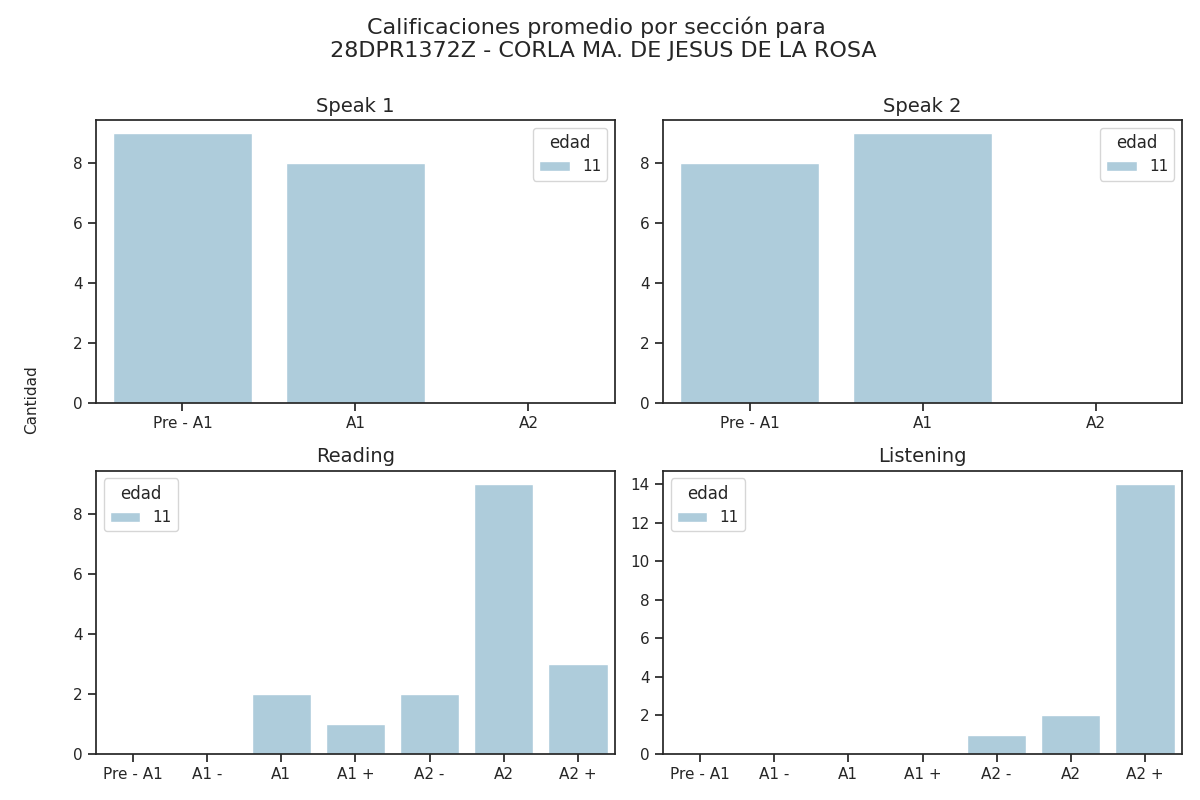

Source data for this figure (header and first rows):
Sección, Calificación, Cantidad de alumnos con esa calificación, Edad
speak 1, Pre - A1, 9, 11
speak 1, A1, 8, 11
speak 1, A2, 0, 11
speak 2, Pre - A1, 8, 11
speak 2, A1, 9, 11
speak 2, A2, 0, 11
reading, Pre - A1, 0, 11
reading, A1 -, 0, 11
reading, A1, 2, 11
reading, A1 +, 1, 11
reading, A2 -, 2, 11
reading, A2, 9, 11
reading, A2 +, 3, 11
listening, Pre - A1, 0, 11
listening, A1 -, 0, 11
listening, A1, 0, 11
listening, A1 +, 0, 11
listening, A2 -, 1, 11
listening, A2, 2, 11
listening, A2 +, 14, 11
